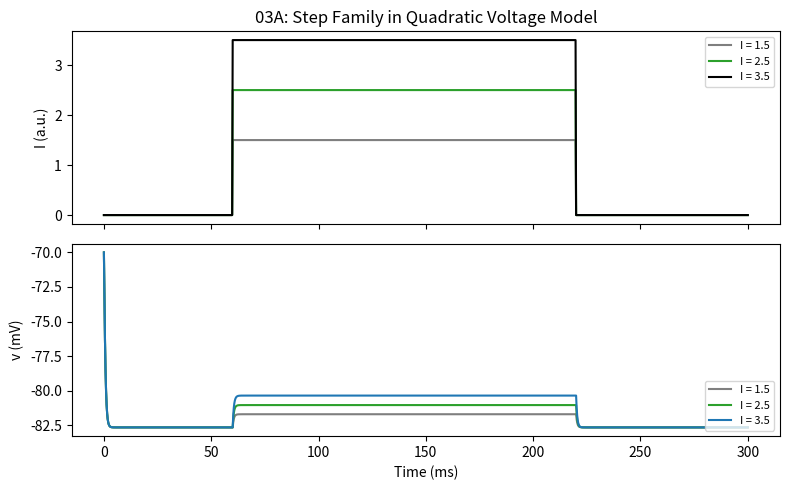
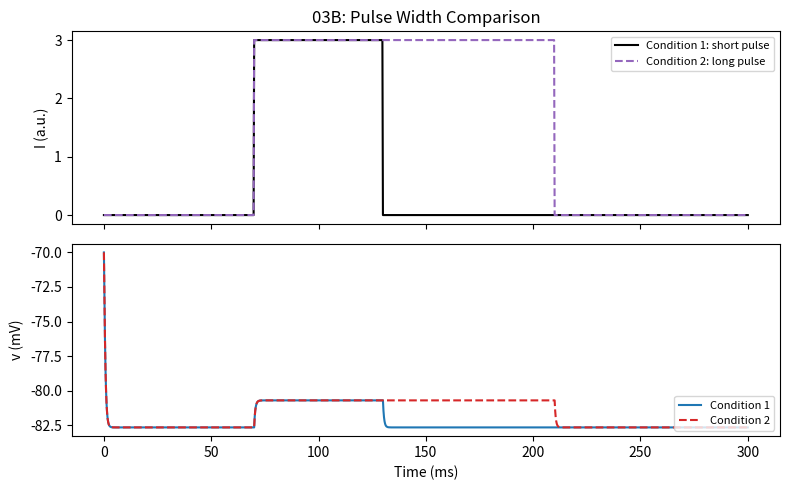
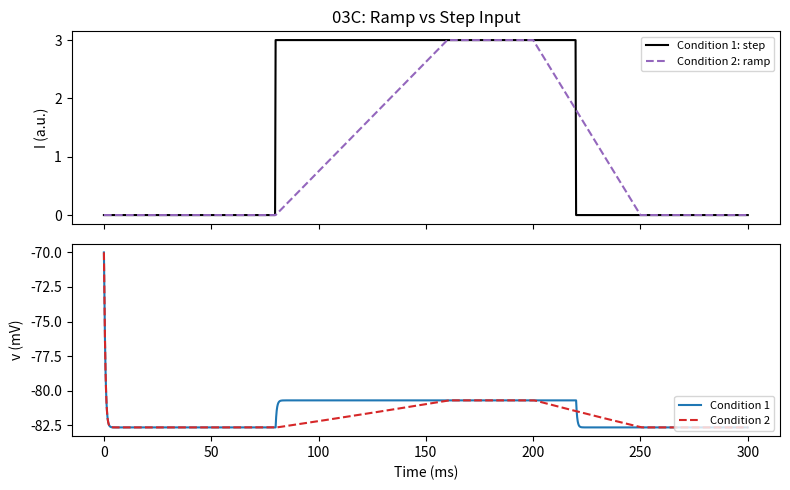

These figures' Python source, in order:
"""
03: Quadratic Voltage Dynamics

Model implemented:
- A one-variable quadratic membrane equation:
  dv/dt = 0.04*v^2 + 5*v + 140 + I
- This script does not yet include threshold-reset spiking.

Why this matters in the progression:
- File 02 introduced coupled v-u dynamics.
- This file introduces the nonlinear quadratic voltage term used by Izhikevich.
- It shows how nonlinear membrane growth can accelerate with depolarization.
"""

import numpy as np
import matplotlib.pyplot as plt

# Simulation timing
T = 300.0          # total simulated time (ms)
dt = 0.25          # sample interval (ms)
t = np.arange(0, T + dt, dt)
n = t.size

# -------------------------------------------------------------------------
# Experiment A: Step family (three amplitudes)
# Student interpretation:
# - Larger steps drive stronger nonlinear acceleration in voltage.
# - The quadratic term makes high-voltage growth faster than a linear model.
# -------------------------------------------------------------------------
I_A = np.zeros((3, n))
I_A[0, (t >= 60) & (t < 220)] = 1.5
I_A[1, (t >= 60) & (t < 220)] = 2.5
I_A[2, (t >= 60) & (t < 220)] = 3.5

v_A = np.zeros((3, n))
dvdt_A = np.zeros((3, n))
v_A[:, 0] = -70.0

# Euler integration for Experiment A
for i in range(n - 1):
    for k in range(3):
        dvdt_A[k, i] = 0.04 * v_A[k, i] * v_A[k, i] + 5.0 * v_A[k, i] + 140.0 + I_A[k, i]
        v_A[k, i + 1] = v_A[k, i] + dvdt_A[k, i] * dt

        # Soft cap keeps no-reset traces visually interpretable.
        if v_A[k, i + 1] > 60.0:
            v_A[k, i + 1] = 60.0

dvdt_A[:, -1] = dvdt_A[:, -2]

# Plot Experiment A right after simulation
fig, ax = plt.subplots(2, 1, figsize=(8, 5), sharex=True)
ax[0].plot(t, I_A[0], color='tab:gray', label='I = 1.5')
ax[0].plot(t, I_A[1], color='tab:green', label='I = 2.5')
ax[0].plot(t, I_A[2], color='black', label='I = 3.5')
ax[0].set_ylabel('I (a.u.)')
ax[0].set_title('03A: Step Family in Quadratic Voltage Model')
ax[0].legend(loc='upper right', fontsize=8)

ax[1].plot(t, v_A[0], color='tab:gray', label='I = 1.5')
ax[1].plot(t, v_A[1], color='tab:green', label='I = 2.5')
ax[1].plot(t, v_A[2], color='tab:blue', label='I = 3.5')
ax[1].set_ylabel('v (mV)')
ax[1].set_xlabel('Time (ms)')
ax[1].legend(loc='lower right', fontsize=8)

plt.tight_layout()
plt.show()

# -------------------------------------------------------------------------
# Experiment B: Pulse-width comparison (same amplitude)
# Student interpretation:
# - Current amplitude is fixed, but pulse duration changes.
# - Longer depolarizing pulses allow nonlinear growth to continue longer.
# -------------------------------------------------------------------------
I_B = np.zeros((2, n))
I_B[0, (t >= 70) & (t < 130)] = 3.0   # short pulse
I_B[1, (t >= 70) & (t < 210)] = 3.0   # long pulse

v_B = np.zeros((2, n))
dvdt_B = np.zeros((2, n))
v_B[:, 0] = -70.0

# Euler integration for Experiment B
for i in range(n - 1):
    for k in range(2):
        dvdt_B[k, i] = 0.04 * v_B[k, i] * v_B[k, i] + 5.0 * v_B[k, i] + 140.0 + I_B[k, i]
        v_B[k, i + 1] = v_B[k, i] + dvdt_B[k, i] * dt

        if v_B[k, i + 1] > 60.0:
            v_B[k, i + 1] = 60.0

dvdt_B[:, -1] = dvdt_B[:, -2]

# Plot Experiment B right after simulation
fig, ax = plt.subplots(2, 1, figsize=(8, 5), sharex=True)
ax[0].plot(t, I_B[0], color='black', label='Condition 1: short pulse')
ax[0].plot(t, I_B[1], color='tab:purple', linestyle='--', label='Condition 2: long pulse')
ax[0].set_ylabel('I (a.u.)')
ax[0].set_title('03B: Pulse Width Comparison')
ax[0].legend(loc='upper right', fontsize=8)

ax[1].plot(t, v_B[0], color='tab:blue', label='Condition 1')
ax[1].plot(t, v_B[1], color='tab:red', linestyle='--', label='Condition 2')
ax[1].set_ylabel('v (mV)')
ax[1].set_xlabel('Time (ms)')
ax[1].legend(loc='lower right', fontsize=8)

plt.tight_layout()
plt.show()

# -------------------------------------------------------------------------
# Experiment C: Ramp vs step (similar peak amplitude)
# Student interpretation:
# - A step introduces abrupt drive; a ramp introduces gradual drive.
# - In a nonlinear model, timing of input delivery can strongly affect the
#   voltage trajectory.
# -------------------------------------------------------------------------
I_C = np.zeros((2, n))

# Condition 1: abrupt step
I_C[0, (t >= 80) & (t < 220)] = 3.0

# Condition 2: ramp up, hold, ramp down
up_idx = (t >= 80) & (t < 160)
hold_idx = (t >= 160) & (t < 200)
down_idx = (t >= 200) & (t < 250)
I_C[1, up_idx] = np.linspace(0.0, 3.0, up_idx.sum(), endpoint=False)
I_C[1, hold_idx] = 3.0
I_C[1, down_idx] = np.linspace(3.0, 0.0, down_idx.sum(), endpoint=False)

v_C = np.zeros((2, n))
dvdt_C = np.zeros((2, n))
v_C[:, 0] = -70.0

# Euler integration for Experiment C
for i in range(n - 1):
    for k in range(2):
        dvdt_C[k, i] = 0.04 * v_C[k, i] * v_C[k, i] + 5.0 * v_C[k, i] + 140.0 + I_C[k, i]
        v_C[k, i + 1] = v_C[k, i] + dvdt_C[k, i] * dt

        if v_C[k, i + 1] > 60.0:
            v_C[k, i + 1] = 60.0

dvdt_C[:, -1] = dvdt_C[:, -2]

# Plot Experiment C right after simulation
fig, ax = plt.subplots(2, 1, figsize=(8, 5), sharex=True)
ax[0].plot(t, I_C[0], color='black', label='Condition 1: step')
ax[0].plot(t, I_C[1], color='tab:purple', linestyle='--', label='Condition 2: ramp')
ax[0].set_ylabel('I (a.u.)')
ax[0].set_title('03C: Ramp vs Step Input')
ax[0].legend(loc='upper right', fontsize=8)

ax[1].plot(t, v_C[0], color='tab:blue', label='Condition 1')
ax[1].plot(t, v_C[1], color='tab:red', linestyle='--', label='Condition 2')
ax[1].set_ylabel('v (mV)')
ax[1].set_xlabel('Time (ms)')
ax[1].legend(loc='lower right', fontsize=8)

plt.tight_layout()
plt.show()
